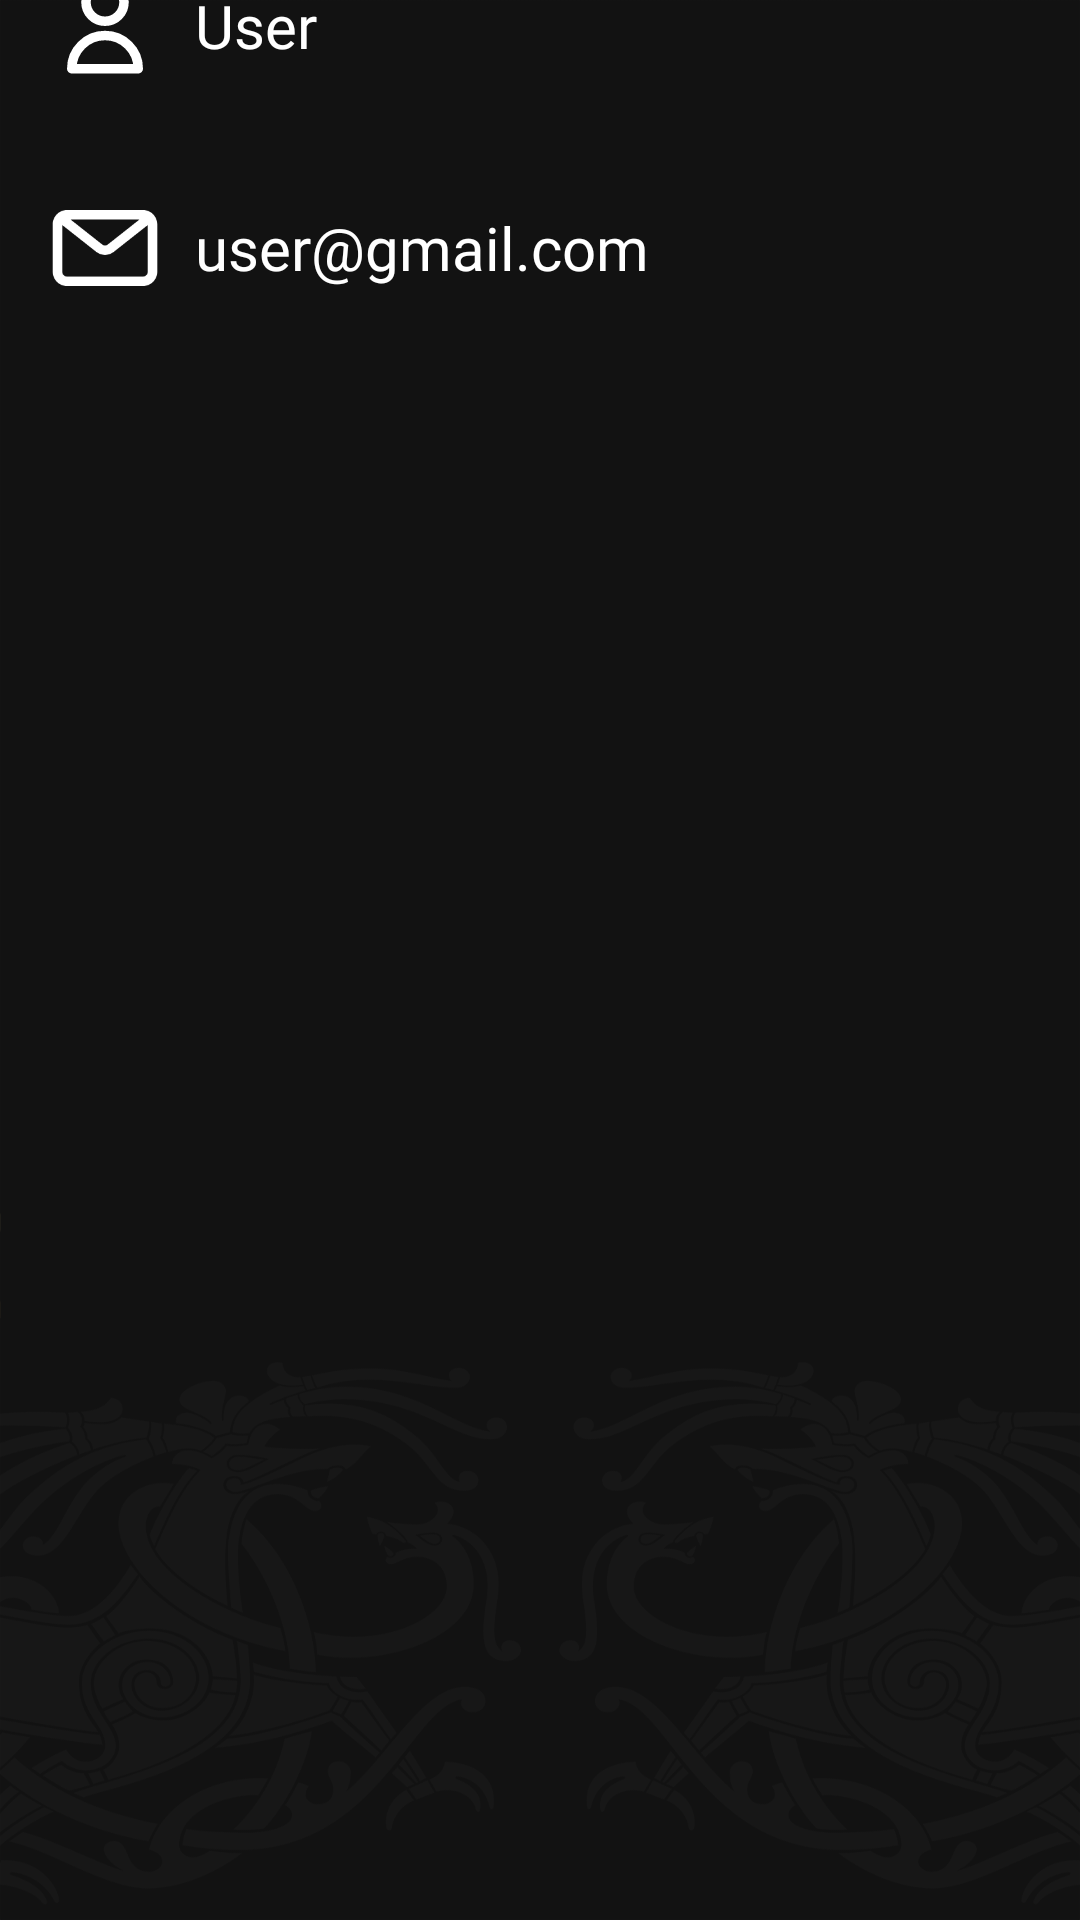

Android layout source for this screen:
<!-- AndroidManifest.xml: application theme Theme.PracticaFOTG -->
<!-- res/layout/fragment_home.xml -->
<?xml version="1.0" encoding="utf-8"?>
<androidx.constraintlayout.widget.ConstraintLayout xmlns:android="http://schemas.android.com/apk/res/android"
    xmlns:app="http://schemas.android.com/apk/res-auto"
    xmlns:tools="http://schemas.android.com/tools"
    android:layout_width="match_parent"
    android:layout_height="match_parent"
    android:background="@drawable/background"
    tools:context=".ui.home.HomeFragment">

    <LinearLayout
        android:id="@+id/lytProfile"
        android:layout_width="409dp"
        android:layout_height="912dp"
        android:gravity="center_horizontal|top"
        android:orientation="vertical"
        app:layout_constraintBottom_toBottomOf="parent"
        app:layout_constraintEnd_toEndOf="parent"
        app:layout_constraintStart_toStartOf="parent"
        app:layout_constraintTop_toTopOf="parent">

        <TextView
            android:id="@+id/lblTitle"
            android:layout_width="match_parent"
            android:layout_height="wrap_content"
            android:layout_marginTop="20dp"
            android:layout_marginBottom="30dp"
            android:fontFamily="@font/cinzel"
            android:text="Profile"
            android:textAlignment="center"
            android:textColor="@color/golden_light"
            android:textSize="43sp" />

        <LinearLayout
            android:id="@+id/lytUser"
            android:layout_width="351dp"
            android:layout_height="74dp"
            android:gravity="start|center_vertical"
            android:orientation="horizontal">

            <ImageView
                android:id="@+id/imgUser"
                android:layout_width="wrap_content"
                android:layout_height="38dp"
                android:layout_weight="1"
                android:src="@drawable/account" />

            <TextView
                android:id="@+id/lblUser"
                android:layout_width="255dp"
                android:layout_height="wrap_content"
                android:layout_weight="1"
                android:fontFamily="@font/cinzel"
                android:text="User"
                android:textAlignment="textStart"
                android:textColor="@color/white"
                android:textSize="20sp" />
        </LinearLayout>

        <LinearLayout
            android:id="@+id/lytEmail"
            android:layout_width="351dp"
            android:layout_height="74dp"
            android:gravity="start|center_vertical"
            android:orientation="horizontal">

            <ImageView
                android:id="@+id/imgEmail"
                android:layout_width="wrap_content"
                android:layout_height="38dp"
                android:layout_weight="1"
                android:src="@drawable/email" />

            <TextView
                android:id="@+id/lblEmail"
                android:layout_width="255dp"
                android:layout_height="wrap_content"
                android:layout_weight="1"
                android:fontFamily="@font/cinzel"
                android:text="user@gmail.com"
                android:textAlignment="textStart"
                android:textColor="@color/white"
                android:textSize="20sp" />
        </LinearLayout>

    </LinearLayout>
</androidx.constraintlayout.widget.ConstraintLayout>
<!-- resources referenced by this layout -->
<resources>
  <color name="golden_light">#BB9454</color>
  <color name="white">#FFFFFFFF</color>
  <!-- drawable account (drawable) -->
  <vector android:height="24dp" android:viewportHeight="24"
      android:viewportWidth="24" android:width="24dp" xmlns:android="http://schemas.android.com/apk/res/android">
      <path android:fillColor="#00000000"
          android:pathData="M16,7C16,9.209 14.209,11 12,11C9.791,11 8,9.209 8,7C8,4.791 9.791,3 12,3C14.209,3 16,4.791 16,7Z"
          android:strokeColor="@drawable/inputstroke" android:strokeLineCap="round"
          android:strokeLineJoin="round" android:strokeWidth="2"/>
      <path android:fillColor="#00000000"
          android:pathData="M12,14C8.134,14 5,17.134 5,21H19C19,17.134 15.866,14 12,14Z"
          android:strokeColor="@drawable/inputstroke" android:strokeLineCap="round"
          android:strokeLineJoin="round" android:strokeWidth="2"/>
  </vector>
  <!-- drawable background: png bitmap (drawable, 86146 bytes) -->
  <!-- drawable email (drawable) -->
  <vector android:height="24dp" android:viewportHeight="24"
      android:viewportWidth="24" android:width="24dp" xmlns:android="http://schemas.android.com/apk/res/android">
      <path android:fillColor="@drawable/inputstroke" android:fillType="evenOdd" android:pathData="M20,4C21.657,4 23,5.343 23,7V17C23,18.657 21.657,20 20,20H4C2.343,20 1,18.657 1,17V7C1,5.343 2.343,4 4,4H20ZM19.253,6H4.747L11.38,11.237C11.744,11.524 12.256,11.524 12.62,11.237L19.253,6ZM3,7.169V17C3,17.552 3.448,18 4,18H20C20.552,18 21,17.552 21,17V7.169L13.859,12.807C12.769,13.667 11.231,13.667 10.141,12.807L3,7.169Z"/>
  </vector>
  <style name="Theme.PracticaFOTG" parent="Theme.MaterialComponents.DayNight.NoActionBar">
          
          <item name="colorPrimary">@color/golden_dark</item>
          <item name="colorPrimaryVariant">@color/golden_dark</item>
          <item name="colorOnPrimary">@color/black</item>
          
          <item name="colorSecondary">@color/golden_light</item>
          <item name="colorSecondaryVariant">@color/golden_light</item>
          <item name="colorOnSecondary">@color/black</item>
          
          <item name="android:statusBarColor">?attr/colorPrimaryVariant</item>
          
      </style>
  <!-- drawable inputstroke (drawable) -->
  <?xml version="1.0" encoding="utf-8"?>
  <selector xmlns:android="http://schemas.android.com/apk/res/android">
      <item android:color="@color/white" android:state_focused="false"/>
      <item android:color="@color/golden_light" android:state_focused="true"/>
  </selector>
  <color name="golden_dark">#71572D</color>
  <color name="black">#FF000000</color>
</resources>
